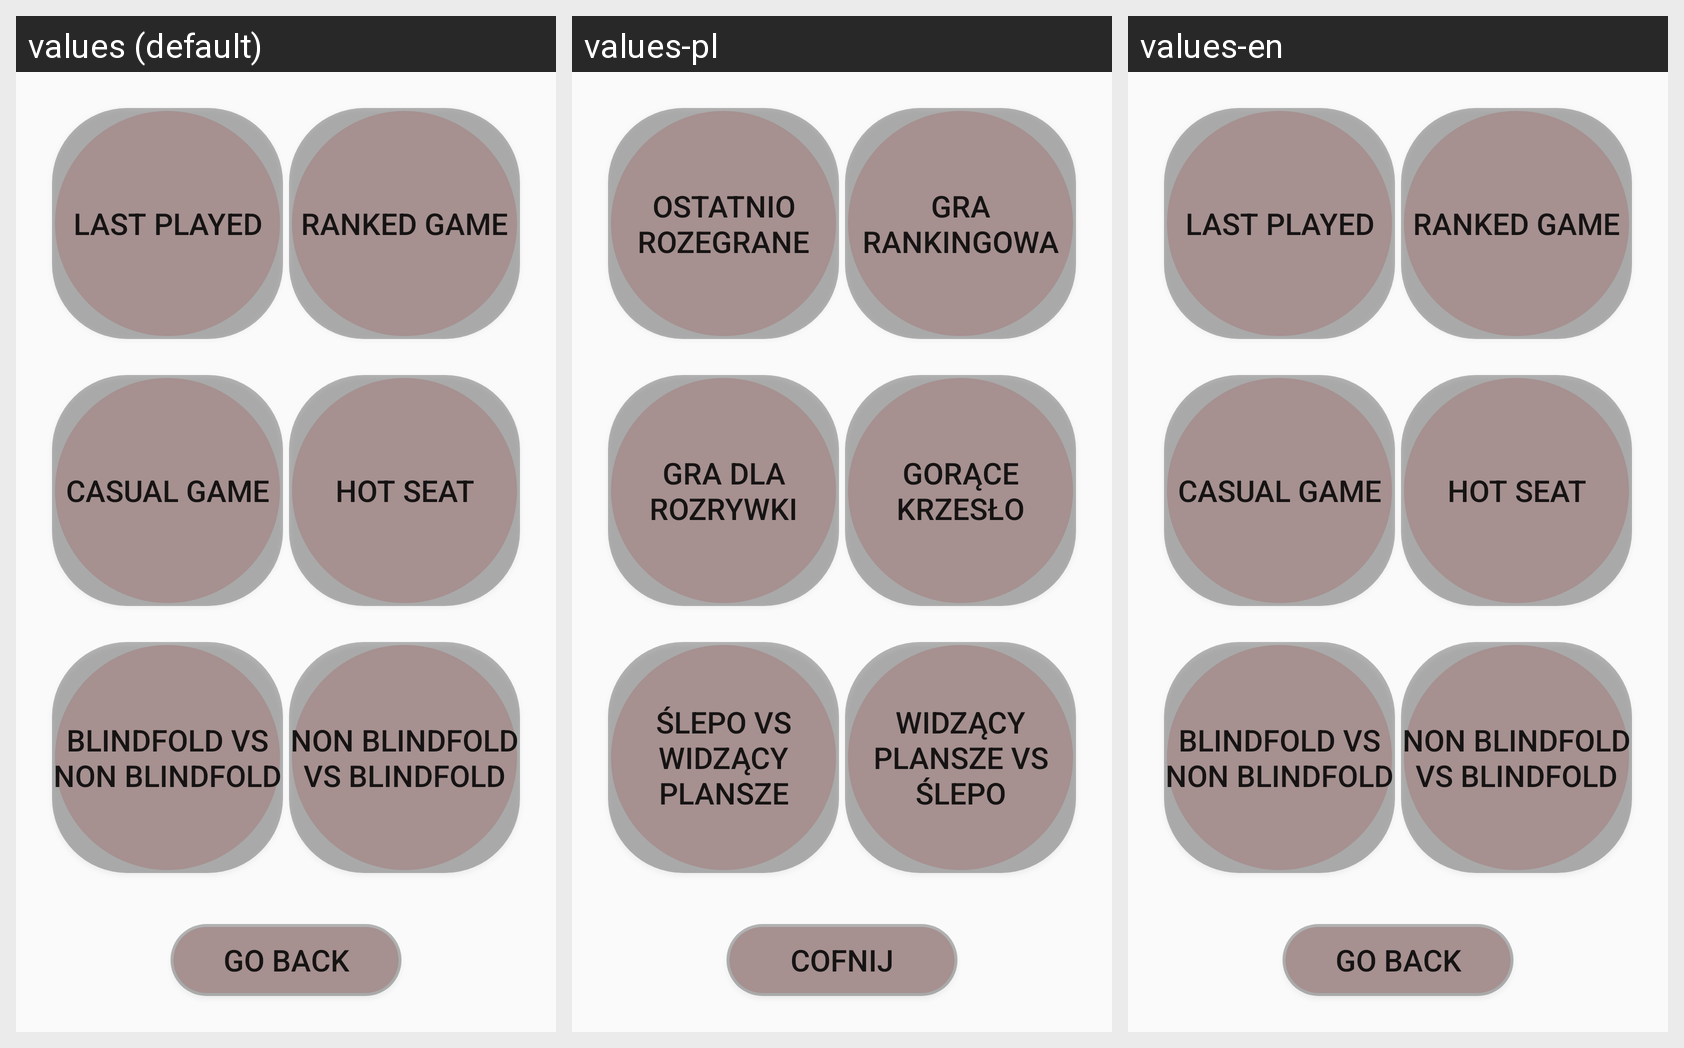

For this localized Android screen grid, give each drawn string resource with its value in every locale shown.
Android screen res/layout/fragment_play.xml rendered under 3 locales, left to right: values (default), values-pl, values-en. Device: Nexus 5 (rendered at 1080×1920; each locale shown at half size, 540×960, under a caption strip naming it); theme Theme.AppCompat.DayNight.NoActionBar.
Strings drawn on this screen, with the default value and each locale's value (text and hints the layout hard-codes, and strings that could not be matched under every locale, appear in the picture but are not listed):

non_blindfold_vs_blindfold
  values: Non Blindfold vs Blindfold
  values-pl: Widzący plansze vs Ślepo
  values-en: Non Blindfold vs Blindfold

blindfold_vs_non_blindfold
  values: Blindfold vs Non Blindfold
  values-pl: Ślepo vs Widzący plansze
  values-en: Blindfold vs Non Blindfold

hot_seat_game
  values: Hot Seat
  values-pl: Gorące krzesło
  values-en: Hot Seat

Casual_game
  values: Casual Game
  values-pl: Gra dla rozrywki
  values-en: Casual Game

ranked_game
  values: Ranked Game
  values-pl: Gra rankingowa
  values-en: Ranked Game

last_played
  values: Last Played
  values-pl: Ostatnio Rozegrane
  values-en: Last Played

go_back
  values: Go back
  values-pl: Cofnij
  values-en: Go back
